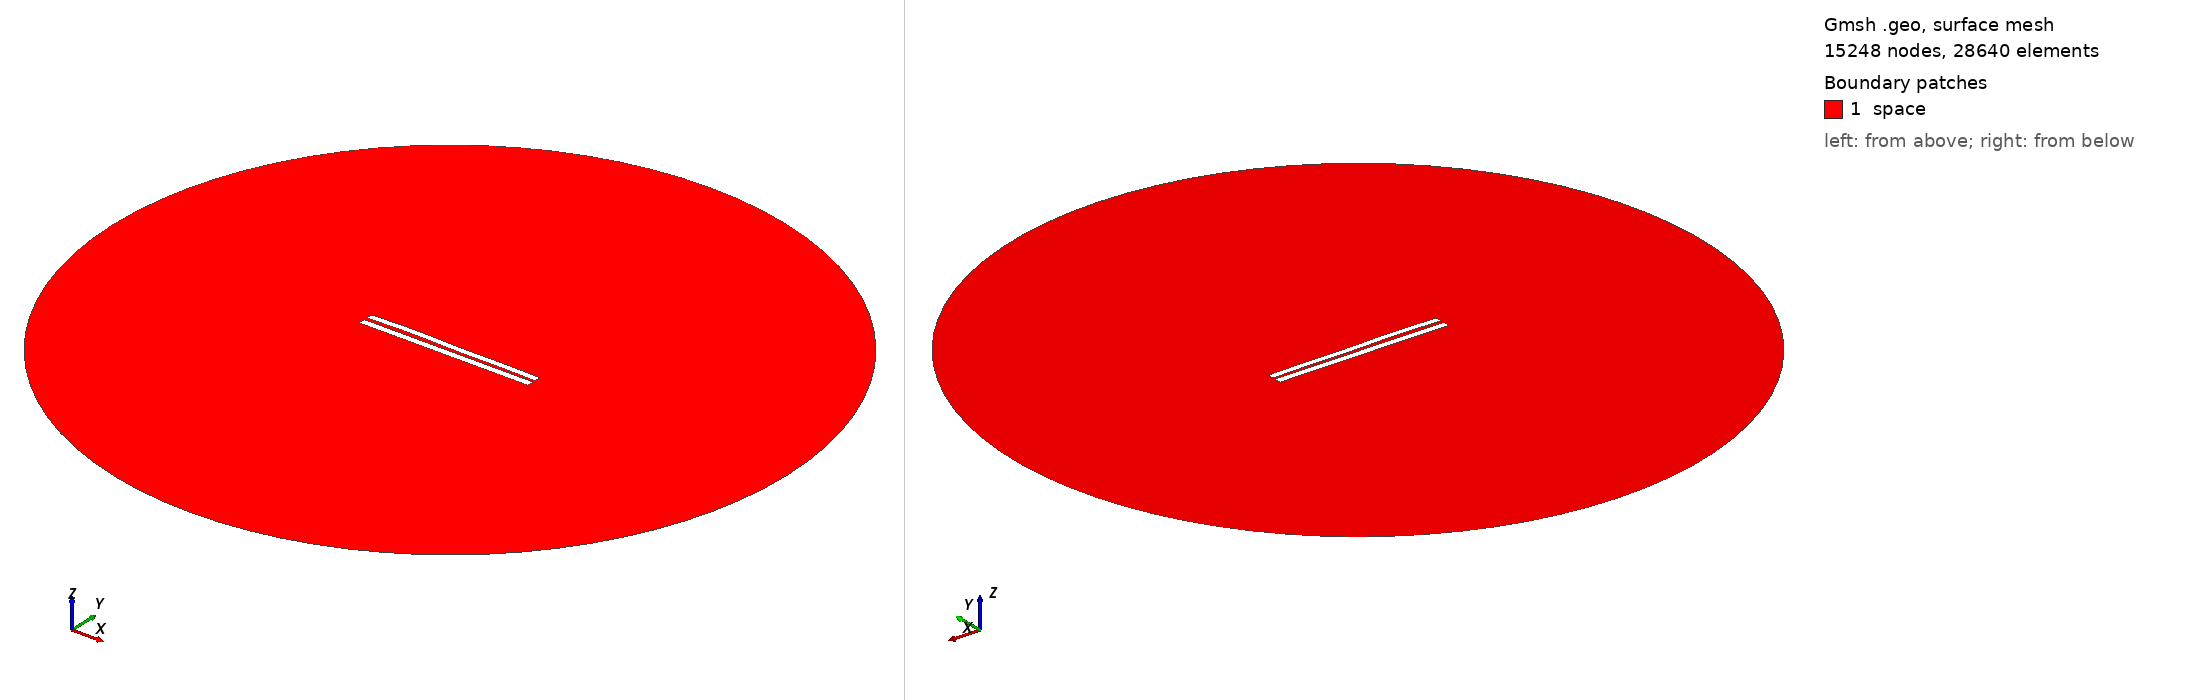

Gmsh geometry script, surface-meshed: 15248 nodes, 28640 surface elements. Boundary patches (legend numbers): 1 space. Left view from above one corner, right view from below the opposite corner. Legend entries are the model's physical surfaces. The drawing asked Gmsh for element sizes between 1% and 20% of the model's largest extent; the script's own settings can give other sizes.

=== 594.geo (drawn) ===
//---------------------------------------
// Geometry kernel
//---------------------------------------

SetFactory("OpenCASCADE");



//---------------------------------------
// Parameters of the geometry
//---------------------------------------

// Overetch of the upper plate
overetch = 0.125;

// Distance between the plates
distance = 2.0;

// Discretization over the x axis (for the deformation)
nx = 50; 

// Length of the plate
L = 100 - overetch; 

// Number of modes
n = 4; 

// 1st mode coefficient
coeff(1) = -0.15;
beta(1) = 0.596864 * 3.1415926535 / L;

// 2nd mode coefficient
coeff(2) = 0.15;
beta(2) = 1.49418 * 3.1415926535 / L;

// 3rd mode coefficient
coeff(3) = 0.15;
beta(3) = 2.50025 * 3.1415926535 / L;

// 4th mode coefficient
coeff(4) = 0.15;
beta(4) = 3.49999 * 3.1415926535 / L;



//---------------------------------------
// Upper plate (deformed rectangle)
//---------------------------------------

// Coordiantes of the upper plate
xmin = -50;
xmax = 50 - overetch;

// Height of the upper plate
yheight = 4 - 2 * overetch;

// Indexes of the points
UpperID[] = {};
LowerID[] = {};
LeftID[] = {};
RightID[] = {};

// Point index
p = 1;

// Horizontal edges
For i In {1:nx}
    x = xmin + (i-1)*(xmax - xmin)/(nx-1);

    y_bottom = distance / 2 + overetch;
    For j In {1:n}
        C = (Cosh(beta(j)*L) + Cos(beta(j)*L)) / (Sinh(beta(j)*L) + Sin(beta(j)*L));
        y_bottom  = y_bottom + coeff(j) * (Cosh(beta(j)*(x+50)) - Cos(beta(j)*(x+50)) - C * (Sinh(beta(j)*(x+50)) - Sin(beta(j)*(x+50))));
    EndFor

    y_top = y_bottom + yheight;

    Point(p) = {x, y_top, 0, 1.0};
    UpperID[i] = p;
    p = p + 1;

    Point(p) = {x, y_bottom, 0, 1.0};
    LowerID[i] = p;
    p = p + 1;
EndFor

// Create point lists
UpperPts[] = {}; LowerPts[] = {};
For i In {1:nx}
  UpperPts[] += {UpperID[i]};
  LowerPts[] += {LowerID[i]};
EndFor

// Build splines
Spline(1) = {UpperPts[]};
Spline(2) = {LowerPts[]};
Line(3) = {LowerPts[nx-1], UpperPts[nx-1]};
Line(4) = {LowerPts[0], UpperPts[0]};

// Build the plane surface
Curve Loop(1) = {2, 3, -1, -4};
Plane Surface(1) = {1};



//---------------------------------------
// Lower plate (rectangle)
//---------------------------------------

// Vertices
Point(1001) = {-50, -1, 0, 1.0};
Point(1002) = { 50, -1, 0, 1.0};
Point(1003) = { 50,  -5, 0, 1.0};
Point(1004) = {-50,  -5, 0, 1.0};

// Edges
Line(5) = {1001, 1002};
Line(6) = {1002, 1003};
Line(7) = {1003, 1004};
Line(8) = {1004, 1001};

// Plane surface
Line Loop(2) = {5, 6, 7, 8};
Plane Surface(2) = {2}; 



//---------------------------------------
// Outer (fictious) boundary
//---------------------------------------

// Points
Point(1005) = {0, 0, 0};       // Center
Point(1006) = {200, 0, 0};     // Start point
Point(1007) = {0, 200, 0};     // 90 degrees
Point(1008) = {-200, 0, 0};    // 180 degrees
Point(1009) = {0, -200, 0};    // 270 degrees

// Circle arcs (each needs start, center, end)
Circle(9) = {1006, 1005, 1007};
Circle(10) = {1007, 1005, 1008};
Circle(11) = {1008, 1005, 1009};
Circle(12) = {1009, 1005, 1006};

// Plane surface for the entire domain
Curve Loop(3) = {9, 10, 11, 12};
Surface(3) = {3};

// Subtract the plates from the whole domain to obtain the actual domain where we want to solve the equations
BooleanDifference{ Surface{3}; Delete; }{ Surface{1}; Surface{2}; Delete; }




//---------------------------------------
// Transfinite Lines/Curves
//---------------------------------------

// Set the number of points on the boundaries
r = 12;
d = 0.15;

// Plates
Transfinite Curve {1} = 50*r/4 Using Progression 1;
Transfinite Line {2} = 50*r Using Progression 1;
Transfinite Curve {3, 4} = 2*r Using Progression 1+d;
Transfinite Line {5} = 50*r Using Progression 1;
Transfinite Line {7} = 50*r/4 Using Progression 1;
Transfinite Line {6} = 2*r Using Progression 1+d;
Transfinite Line {8} = 2*r Using Progression 1-d;

// Outer boundary
Transfinite Line {9, 10, 11, 12} = 20 Using Progression 1;



//---------------------------------------
// Physical groups
//---------------------------------------                

// Physical curves (boundaries)
Physical Line("force_segment", 10) = {2};
Physical Line("upper_plate", 11) = {1, 3, 4};
Physical Line("lower_plate", 12) = {5, 6, 7, 8};
Physical Line("boundary", 20) = {9, 10, 11, 12};

// Physical Surfaces
Physical Surface("space", 30) = {3};



//---------------------------------------
// 6. Generate the Mesh
//---------------------------------------

// 2D mesh generation
Mesh 2;
